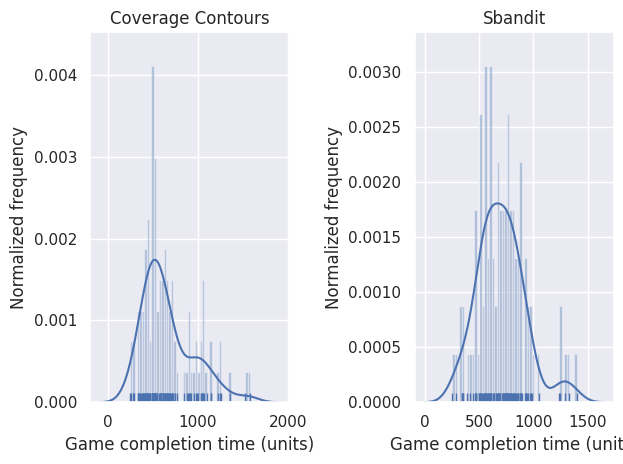

Source code (Python):
import numpy as np
import pandas as pd
from scipy import stats, integrate
import matplotlib.pyplot as plt

import seaborn as sns
sns.set(color_codes=True)

cc = [350, 627, 729, 435, 387, 364, 407, 458, 528, 616, 401, 434, 430, 244, 682, 523, 628, 693, 1063, 587, 387, 608, 1033, 486, 509, 574, 375, 487, 956, 1098, 673, 331, 257, 888, 545, 1529, 703, 631, 1223, 527, 1255, 1065, 583, 361, 507, 898, 1145, 500, 473, 534, 517, 509, 1032, 279, 643, 925, 1061, 774, 708, 426, 524, 587, 912, 450, 1354, 467, 507, 880, 611, 494, 508, 514, 592, 498, 741, 841, 508, 981, 714, 987, 659, 337, 563, 1002, 657, 449, 657, 1249, 440, 418, 425, 1149, 293, 547, 1582, 669, 639, 1048, 725, 513]
sb = [938, 565, 610, 773, 747, 542, 340, 596, 794, 560, 729, 737, 827, 594, 877, 840, 1242, 968, 763, 976, 931, 523, 474, 340, 252, 287, 718, 803, 657, 950, 638, 821, 561, 1243, 681, 818, 942, 759, 477, 665, 677, 633, 768, 833, 504, 687, 688, 627, 880, 709, 599, 552, 768, 470, 420, 443, 1399, 508, 505, 355, 1295, 599, 689, 739, 393, 580, 819, 1325, 612, 863, 570, 606, 854, 1054, 858, 993, 731, 513, 726, 561, 794, 674, 605, 656, 527, 876, 547, 777, 460, 603, 894, 749, 924, 353, 569, 788, 691, 787, 509, 888]

plt.subplot(1, 2, 1)
plt.title('Coverage Contours')
sns.distplot(cc, bins=50,rug = True);
plt.xlabel('Game completion time (units)')
plt.ylabel('Normalized frequency')


plt.subplot(1, 2, 2)
plt.title('Sbandit')
sns.distplot(sb, bins=50,rug = True);
plt.xlabel('Game completion time (units)')
plt.ylabel('Normalized frequency')
plt.tight_layout()
plt.show()